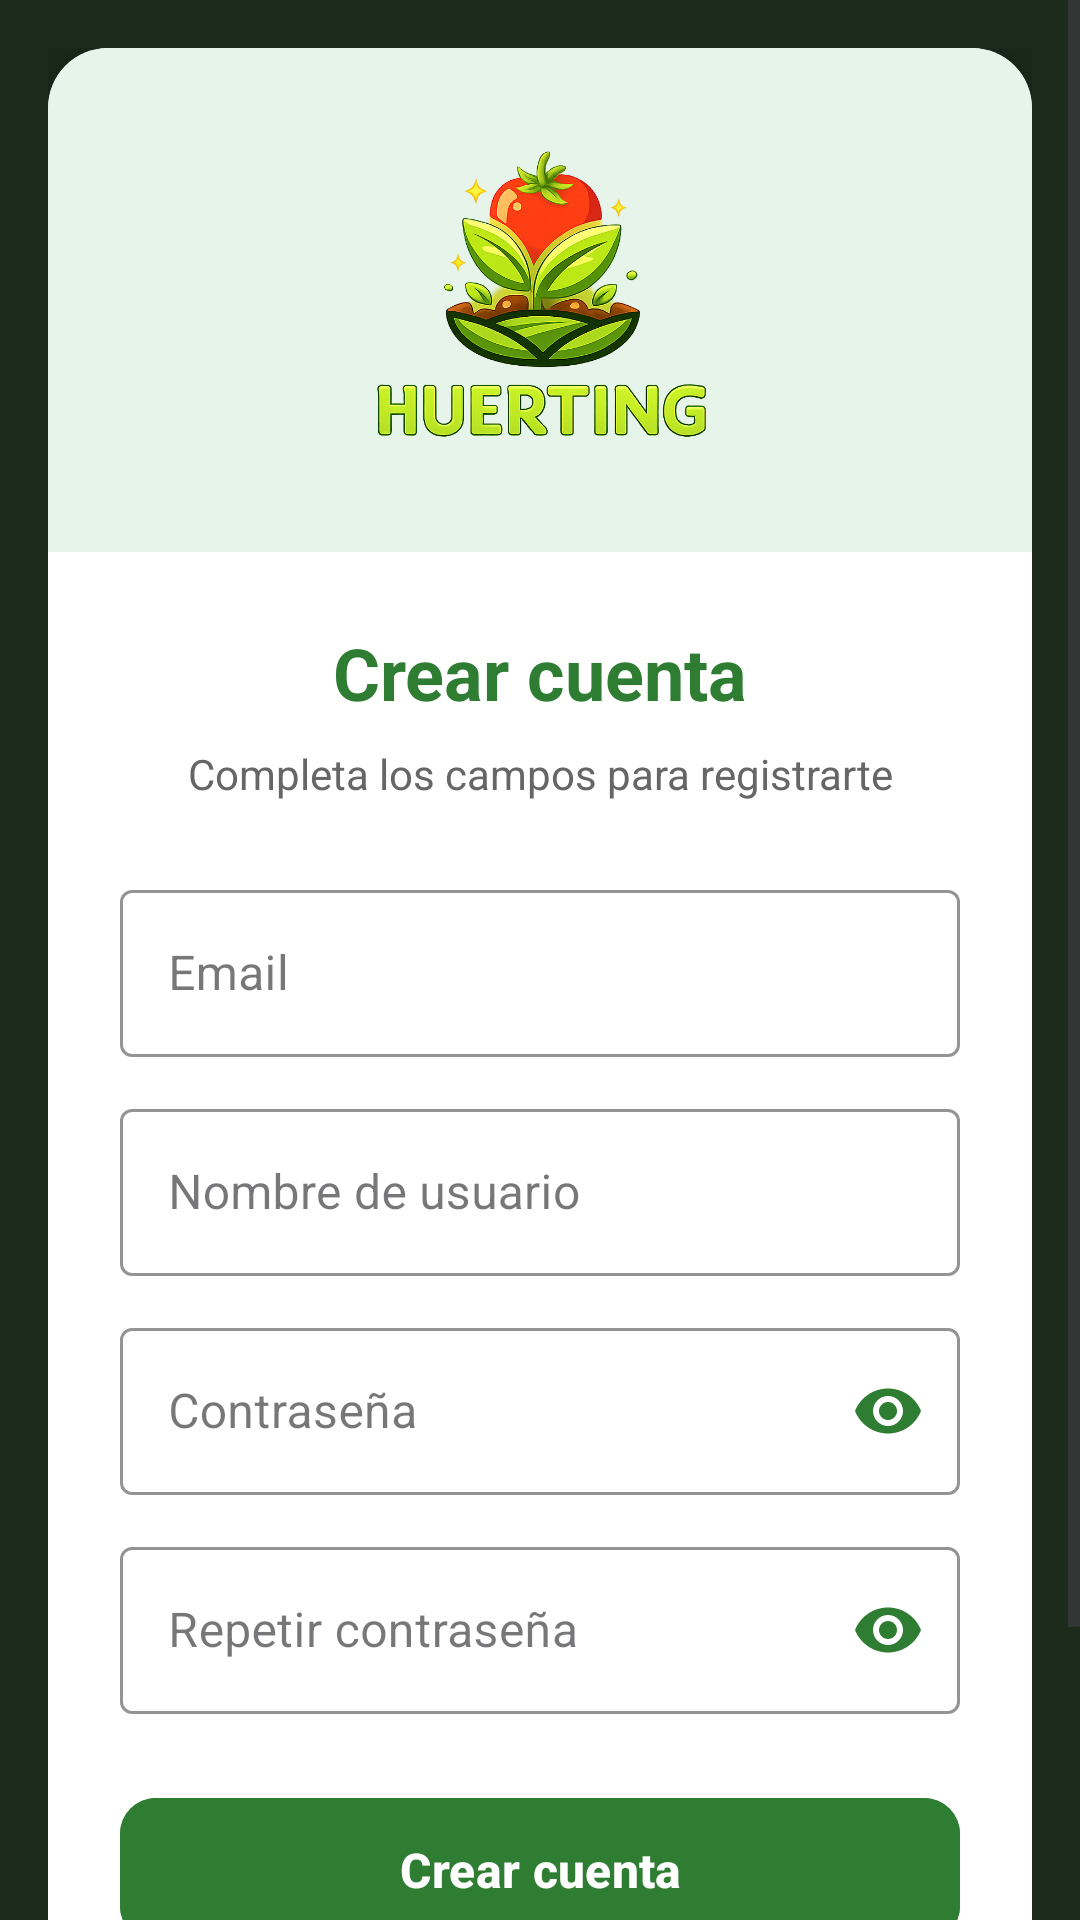

Here is an Android app screen rendered from its layout file. Give the layout XML and the strings, colors and styles it references.
<!-- AndroidManifest.xml: application theme Theme.ProyectoFinal -->
<!-- res/layout/activity_sign_in.xml -->
<?xml version="1.0" encoding="utf-8"?>
<ScrollView xmlns:android="http://schemas.android.com/apk/res/android"
    xmlns:card_view="http://schemas.android.com/apk/res-auto"
    android:layout_width="match_parent"
    android:layout_height="match_parent"
    android:fillViewport="true"
    android:background="#1B2A1B">

    <LinearLayout
        android:layout_width="match_parent"
        android:layout_height="wrap_content"
        android:gravity="center"
        android:padding="16dp"
        android:orientation="vertical">

        
        <androidx.cardview.widget.CardView
            android:layout_width="match_parent"
            android:layout_height="wrap_content"
            card_view:cardCornerRadius="20dp"
            card_view:cardElevation="10dp"
            android:layout_marginBottom="16dp"
            android:background="@android:color/white">

            <LinearLayout
                android:layout_width="match_parent"
                android:layout_height="wrap_content"
                android:orientation="vertical">

                
                <LinearLayout
                    android:layout_width="match_parent"
                    android:layout_height="wrap_content"
                    android:gravity="center"
                    android:background="#E6F4EA"
                    android:paddingTop="24dp"
                    android:paddingBottom="24dp">

                    <ImageView
                        android:id="@+id/logoImage"
                        android:layout_width="120dp"
                        android:layout_height="120dp"
                        android:src="@drawable/logo" />
                </LinearLayout>

                
                <LinearLayout
                    android:layout_width="match_parent"
                    android:layout_height="wrap_content"
                    android:orientation="vertical"
                    android:padding="24dp"
                    android:background="#FFFFFF">

                    
                    <TextView
                        android:layout_width="match_parent"
                        android:layout_height="wrap_content"
                        android:text="Crear cuenta"
                        android:textSize="24sp"
                        android:textStyle="bold"
                        android:textColor="#2E7D32"
                        android:gravity="center"
                        android:paddingBottom="8dp" />

                    <TextView
                        android:layout_width="match_parent"
                        android:layout_height="wrap_content"
                        android:text="Completa los campos para registrarte"
                        android:textColor="#666666"
                        android:textSize="14sp"
                        android:gravity="center"
                        android:paddingBottom="24dp" />

                    
                    <com.google.android.material.textfield.TextInputLayout
                        android:layout_width="match_parent"
                        android:layout_height="wrap_content"
                        android:hint="Email"
                        card_view:boxStrokeColor="#2E7D32"
                        card_view:hintTextColor="#2E7D32"
                        android:layout_marginBottom="12dp"
                        style="@style/Widget.MaterialComponents.TextInputLayout.OutlinedBox">

                        <com.google.android.material.textfield.TextInputEditText
                            android:id="@+id/emailInput"
                            android:layout_width="match_parent"
                            android:layout_height="wrap_content"
                            android:inputType="textEmailAddress"
                            android:textColor="#212121"
                            android:textSize="16sp" />
                    </com.google.android.material.textfield.TextInputLayout>

                    
                    <com.google.android.material.textfield.TextInputLayout
                        android:layout_width="match_parent"
                        android:layout_height="wrap_content"
                        android:hint="Nombre de usuario"
                        card_view:boxStrokeColor="#2E7D32"
                        card_view:hintTextColor="#2E7D32"
                        android:layout_marginBottom="12dp"
                        style="@style/Widget.MaterialComponents.TextInputLayout.OutlinedBox">

                        <com.google.android.material.textfield.TextInputEditText
                            android:id="@+id/usernameInput"
                            android:layout_width="match_parent"
                            android:layout_height="wrap_content"
                            android:inputType="text"
                            android:textColor="#212121"
                            android:textSize="16sp" />
                    </com.google.android.material.textfield.TextInputLayout>

                    
                    <com.google.android.material.textfield.TextInputLayout
                        android:layout_width="match_parent"
                        android:layout_height="wrap_content"
                        android:hint="Contraseña"
                        card_view:boxStrokeColor="#2E7D32"
                        card_view:hintTextColor="#2E7D32"
                        card_view:endIconMode="password_toggle"
                        card_view:endIconTint="#2E7D32"
                        android:layout_marginBottom="12dp"
                        style="@style/Widget.MaterialComponents.TextInputLayout.OutlinedBox">

                        <com.google.android.material.textfield.TextInputEditText
                            android:id="@+id/passwordInput"
                            android:layout_width="match_parent"
                            android:layout_height="wrap_content"
                            android:inputType="textPassword"
                            android:textColor="#212121"
                            android:textSize="16sp" />
                    </com.google.android.material.textfield.TextInputLayout>

                    
                    <com.google.android.material.textfield.TextInputLayout
                        android:layout_width="match_parent"
                        android:layout_height="wrap_content"
                        android:hint="Repetir contraseña"
                        card_view:boxStrokeColor="#2E7D32"
                        card_view:hintTextColor="#2E7D32"
                        card_view:endIconMode="password_toggle"
                        card_view:endIconTint="#2E7D32"
                        android:layout_marginBottom="24dp"
                        style="@style/Widget.MaterialComponents.TextInputLayout.OutlinedBox">

                        <com.google.android.material.textfield.TextInputEditText
                            android:id="@+id/confirmPasswordInput"
                            android:layout_width="match_parent"
                            android:layout_height="wrap_content"
                            android:inputType="textPassword"
                            android:textColor="#212121"
                            android:textSize="16sp" />
                    </com.google.android.material.textfield.TextInputLayout>

                    
                    <com.google.android.material.button.MaterialButton
                        android:id="@+id/registerButton"
                        android:layout_width="match_parent"
                        android:layout_height="56dp"
                        android:text="Crear cuenta"
                        android:textStyle="bold"
                        android:textSize="16sp"
                        android:backgroundTint="#2E7D32"
                        android:textColor="@android:color/white"
                        card_view:cornerRadius="12dp"
                        android:elevation="2dp" />

                </LinearLayout>
            </LinearLayout>
        </androidx.cardview.widget.CardView>

        
        <LinearLayout
            android:layout_width="wrap_content"
            android:layout_height="wrap_content"
            android:orientation="horizontal"
            android:gravity="center">

            <TextView
                android:layout_width="wrap_content"
                android:layout_height="wrap_content"
                android:text="¿Ya tienes cuenta? "
                android:textColor="#FFFFFF"
                android:textSize="14sp" />

            <com.google.android.material.button.MaterialButton
                android:id="@+id/goToLoginButton"
                android:layout_width="wrap_content"
                android:layout_height="wrap_content"
                android:text="Iniciar sesión"
                android:textColor="#FFFFFF"
                android:textStyle="bold"
                android:textSize="14sp"
                style="@style/Widget.MaterialComponents.Button.TextButton"
                android:backgroundTint="@android:color/transparent" />
        </LinearLayout>

    </LinearLayout>
</ScrollView>
<!-- resources referenced by this layout -->
<resources>
  <!-- drawable logo: png bitmap (drawable, 604088 bytes) -->
  <style name="Theme.ProyectoFinal" parent="Base.Theme.ProyectoFinal" />
  <style name="Base.Theme.ProyectoFinal" parent="Theme.Material3.Light.NoActionBar">
      </style>
</resources>
